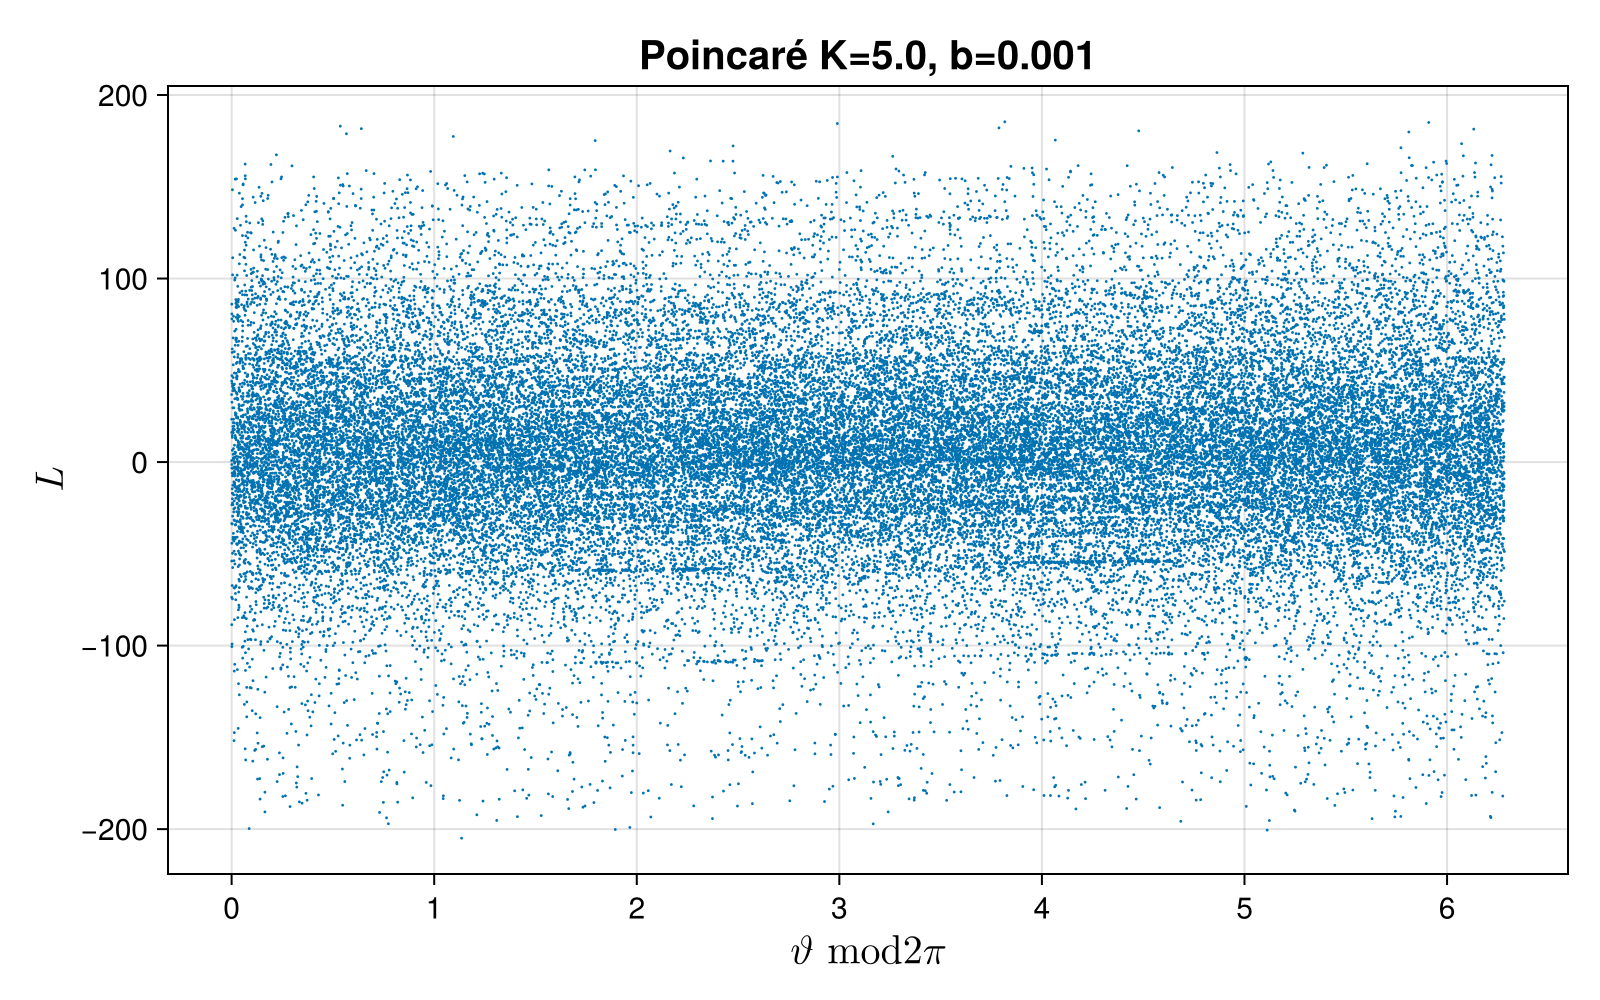

The file beside this chart, header and first rows:
1.6162200238223505, 2.5613751705595273
2.885, 7.549
5.413, 8.806
4.112, 4.98
4.965, 0.8525
0.9787, -3.985
1.143, 0.1642
5.854, 4.709
2.198, 2.625
2.586, 6.668
5.603, 9.296
5.47, 6.147
1.699, 2.511
2.882, 7.463
5.341, 8.738
3.75, 4.69
5.581, 1.83
4.183, -1.397
4.756, -5.708
0.3414, -10.69
3.894, -9.009
4.04, -12.41
0.2885, -16.31
4.259, -14.87
3.752, -19.35
0.4005, -22.19
5.303, -20.22
6.075, -24.35
5.842, -25.35
3.498, -27.46
5.723, -29.18
5.32, -31.8
0.8464, -35.87
0.1513, -32.09
0.2417, -31.31
1.559, -30.08
1.621, -25.06
0.4157, -20.04
1.249, -18.01
0.5573, -13.25
2.522, -10.6
1.116, -7.686
4.207, -3.191
2.929, -7.557
2.714, -6.495
4.578, -4.417
1.493, -9.363
3.401, -4.373
4.031, -5.65
0.7849, -9.525
1.08, -5.985
5.789, -1.574
1.844, -3.942
2.716, 0.8707
5.651, 2.934
5.629, -0.02164
2.567, -3.061
2.224, -0.343
5.85, 3.624
1.092, 1.525
0.7692, 5.957
... 47,439 more rows
